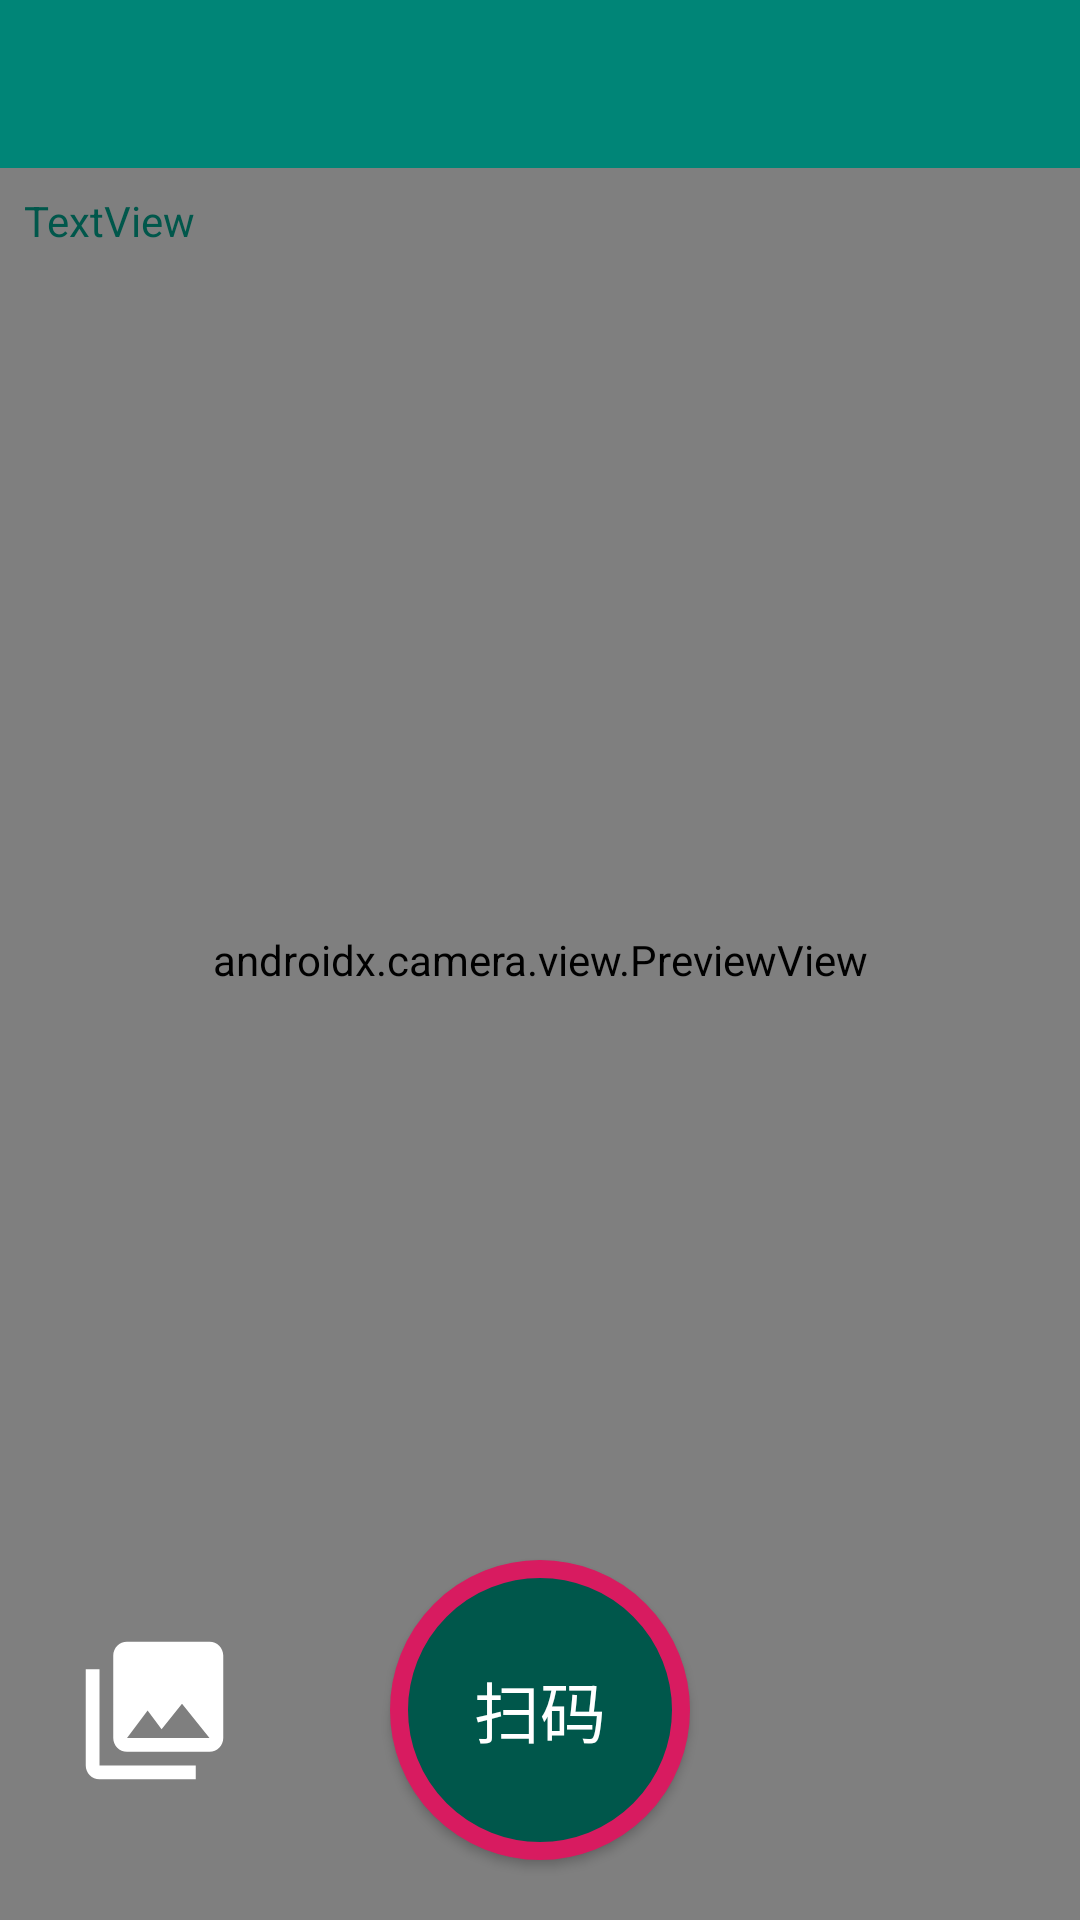

This screen was rendered from an Android layout file. Write that file and the resources it references.
<!-- AndroidManifest.xml: application theme AppTheme -->
<!-- res/layout/activity_camera.xml -->
<?xml version="1.0" encoding="utf-8"?>
<androidx.constraintlayout.widget.ConstraintLayout xmlns:android="http://schemas.android.com/apk/res/android"
    xmlns:app="http://schemas.android.com/apk/res-auto"
    xmlns:tools="http://schemas.android.com/tools"
    android:layout_width="match_parent"
    android:layout_height="match_parent"
    android:background="#000000"
    tools:context="net.ixzyj.activity.camera.CameraActivity">

    <Button
        android:id="@+id/camera_capture_button"
        android:layout_width="100dp"
        android:layout_height="100dp"
        android:layout_marginBottom="20dp"
        android:background="@drawable/take_photo"
        android:elevation="6dp"
        android:scaleType="fitCenter"
        android:text="@string/take_photo"
        android:textColor="@color/white"
        android:textSize="22sp"
        app:layout_constraintBottom_toBottomOf="parent"
        app:layout_constraintEnd_toEndOf="parent"
        app:layout_constraintStart_toStartOf="parent" />

    <androidx.camera.view.PreviewView
        android:id="@+id/viewFinder"
        android:layout_width="0dp"
        android:layout_height="0dp"
        app:layout_constraintBottom_toBottomOf="parent"
        app:layout_constraintEnd_toEndOf="parent"
        app:layout_constraintStart_toStartOf="parent"
        app:layout_constraintTop_toTopOf="parent" >

    </androidx.camera.view.PreviewView>

    <TextView
        android:id="@+id/info"
        android:layout_width="wrap_content"
        android:layout_height="wrap_content"
        android:layout_marginStart="8dp"
        android:layout_marginTop="8dp"
        android:text="TextView"
        android:textColor="@color/colorPrimaryDark"
        app:layout_constraintStart_toStartOf="parent"
        app:layout_constraintTop_toBottomOf="@+id/toolbar3" />

    <ImageView
        android:id="@+id/photoAlbum"
        android:layout_width="55dp"
        android:layout_height="55dp"
        android:layout_marginStart="24dp"
        app:layout_constraintBottom_toBottomOf="@+id/camera_capture_button"
        app:layout_constraintStart_toStartOf="parent"
        app:layout_constraintTop_toTopOf="@+id/camera_capture_button"
        app:srcCompat="@drawable/ic_baseline_photo_library_24" />

    <androidx.appcompat.widget.Toolbar
        android:id="@+id/toolbar3"
        app:titleTextColor="@color/white"
        android:layout_width="0dp"
        android:layout_height="wrap_content"
        android:background="?attr/colorPrimary"
        android:minHeight="?attr/actionBarSize"
        android:theme="?attr/actionBarTheme"
        app:navigationIcon="@drawable/ic_baseline_arrow_back_24"
        app:layout_constraintEnd_toEndOf="parent"
        app:layout_constraintStart_toStartOf="parent"
        app:layout_constraintTop_toTopOf="parent" />

    <ImageView
        android:id="@+id/flashLight"
        android:layout_width="55dp"
        android:layout_height="55dp"
        android:layout_marginEnd="24dp"
        app:layout_constraintBottom_toBottomOf="@+id/camera_capture_button"
        app:layout_constraintEnd_toEndOf="parent"
        app:layout_constraintTop_toTopOf="@+id/camera_capture_button"
        app:srcCompat="@drawable/ic_baseline_flash_off_24" />
</androidx.constraintlayout.widget.ConstraintLayout>
<!-- resources referenced by this layout -->
<resources>
  <color name="colorPrimaryDark">#00574B</color>
  <color name="white">#fff</color>
  <!-- drawable ic_baseline_photo_library_24 (drawable) -->
  <vector xmlns:android="http://schemas.android.com/apk/res/android"
      android:width="24dp"
      android:height="24dp"
      android:viewportWidth="24"
      android:viewportHeight="24"
      android:tint="#fff">
    <path
        android:fillColor="@android:color/white"
        android:pathData="M22,16L22,4c0,-1.1 -0.9,-2 -2,-2L8,2c-1.1,0 -2,0.9 -2,2v12c0,1.1 0.9,2 2,2h12c1.1,0 2,-0.9 2,-2zM11,12l2.03,2.71L16,11l4,5L8,16l3,-4zM2,6v14c0,1.1 0.9,2 2,2h14v-2L4,20L4,6L2,6z"/>
  </vector>
  <!-- drawable take_photo (drawable) -->
  <?xml version="1.0" encoding="utf-8"?>
  <shape
      xmlns:android="http://schemas.android.com/apk/res/android"
      android:shape="oval"
      android:useLevel="false">
  
      <solid android:color="@color/colorPrimaryDark" />
  
      <stroke
          android:width="6dp"
          android:color="@color/colorAccent" />
  
      <size
          android:width="20dp"
          android:height="20dp" />
  </shape>
  <string name="take_photo">扫码</string>
  <style name="AppTheme" parent="Theme.AppCompat.Light.NoActionBar">
          
          <item name="colorPrimary">@color/colorPrimary</item>
          <item name="colorPrimaryDark">@color/colorPrimaryDark</item>
          <item name="colorAccent">@color/colorAccent</item>
          <item name="actionOverflowMenuStyle">@style/OverflowMenuStyle</item>
          
          <item name="android:statusBarColor" tools:targetApi="l">?attr/colorAccent</item>
      </style>
  <color name="colorAccent">#D81B60</color>
  <color name="colorPrimary">#008577</color>
  <style name="OverflowMenuStyle" parent="Widget.AppCompat.Light.PopupMenu.Overflow">
          <item name="overlapAnchor">false</item>
      </style>
</resources>
